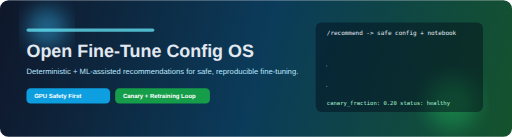
t = 0.00 s
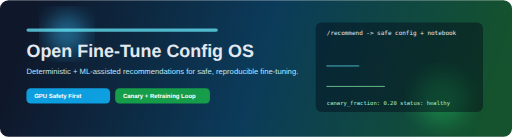
t = 1.69 s
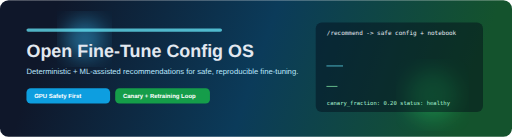
t = 3.20 s
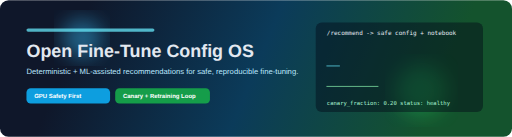
t = 5.00 s
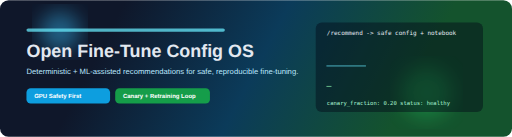
t = 6.88 s
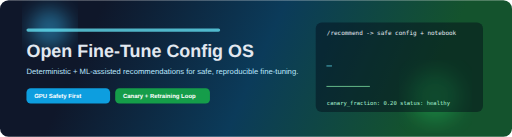
t = 8.25 s

The animated SVG that drew these frames (rendered in a browser with its animation timeline set to each time). Animation: 10 SMIL elements (animate=10); frames cover the first 8.25 s, repeats indefinitely.

<svg width="1200" height="320" viewBox="0 0 1200 320" fill="none" xmlns="http://www.w3.org/2000/svg" role="img" aria-label="Open Fine-Tune Config OS hero">
  <defs>
    <linearGradient id="bg" x1="0" y1="0" x2="1200" y2="320" gradientUnits="userSpaceOnUse">
      <stop offset="0" stop-color="#0F172A"/>
      <stop offset="0.5" stop-color="#0B3B5A"/>
      <stop offset="1" stop-color="#14532D"/>
      <animate attributeName="x1" values="0;300;0" dur="14s" repeatCount="indefinite"/>
      <animate attributeName="x2" values="1200;900;1200" dur="14s" repeatCount="indefinite"/>
    </linearGradient>
    <linearGradient id="glow" x1="0" y1="0" x2="0" y2="1">
      <stop offset="0" stop-color="#38BDF8" stop-opacity="0.95"/>
      <stop offset="1" stop-color="#22C55E" stop-opacity="0.2"/>
    </linearGradient>
    <filter id="soft" x="-20%" y="-20%" width="140%" height="140%">
      <feGaussianBlur stdDeviation="24" result="blur"/>
    </filter>
  </defs>

  <rect width="1200" height="320" rx="20" fill="url(#bg)"/>

  <circle cx="110" cy="64" r="46" fill="#38BDF8" opacity="0.45" filter="url(#soft)">
    <animate attributeName="cx" values="110;220;110" dur="8s" repeatCount="indefinite"/>
    <animate attributeName="cy" values="64;98;64" dur="8s" repeatCount="indefinite"/>
  </circle>
  <circle cx="1060" cy="242" r="60" fill="#22C55E" opacity="0.38" filter="url(#soft)">
    <animate attributeName="cx" values="1060;980;1060" dur="11s" repeatCount="indefinite"/>
    <animate attributeName="cy" values="242;208;242" dur="11s" repeatCount="indefinite"/>
  </circle>

  <rect x="62" y="66" width="520" height="8" rx="4" fill="#67E8F9" opacity="0.75">
    <animate attributeName="width" values="300;520;300" dur="5s" repeatCount="indefinite"/>
  </rect>

  <text x="62" y="132" fill="#E2E8F0" font-family="Segoe UI, Arial, sans-serif" font-size="42" font-weight="700">
    Open Fine-Tune Config OS
  </text>
  <text x="62" y="172" fill="#BAE6FD" font-family="Segoe UI, Arial, sans-serif" font-size="18" font-weight="500">
    Deterministic + ML-assisted recommendations for safe, reproducible fine-tuning.
  </text>

  <g transform="translate(62,206)">
    <rect x="0" y="0" width="196" height="36" rx="10" fill="#0EA5E9" opacity="0.95"/>
    <text x="18" y="24" fill="white" font-family="Segoe UI, Arial, sans-serif" font-size="14" font-weight="700">GPU Safety First</text>

    <rect x="208" y="0" width="222" height="36" rx="10" fill="#16A34A" opacity="0.95"/>
    <text x="226" y="24" fill="white" font-family="Segoe UI, Arial, sans-serif" font-size="14" font-weight="700">Canary + Retraining Loop</text>
  </g>

  <g transform="translate(740,52)">
    <rect x="0" y="0" width="392" height="210" rx="14" fill="#020617" opacity="0.44"/>
    <path d="M26 54H362" stroke="url(#glow)" stroke-width="3" stroke-linecap="round">
      <animate attributeName="stroke-dasharray" values="0,400;120,400;0,400" dur="3.2s" repeatCount="indefinite"/>
    </path>
    <path d="M26 102H332" stroke="#67E8F9" stroke-opacity="0.85" stroke-width="2" stroke-linecap="round">
      <animate attributeName="stroke-dasharray" values="0,340;100,340;0,340" dur="2.7s" repeatCount="indefinite"/>
    </path>
    <path d="M26 150H350" stroke="#86EFAC" stroke-opacity="0.85" stroke-width="2" stroke-linecap="round">
      <animate attributeName="stroke-dasharray" values="0,360;140,360;0,360" dur="3.5s" repeatCount="indefinite"/>
    </path>
    <text x="26" y="30" fill="#E2E8F0" font-family="Consolas, Menlo, monospace" font-size="14">/recommend  -> safe config + notebook</text>
    <text x="26" y="194" fill="#A7F3D0" font-family="Consolas, Menlo, monospace" font-size="13">canary_fraction: 0.20   status: healthy</text>
  </g>
</svg>
